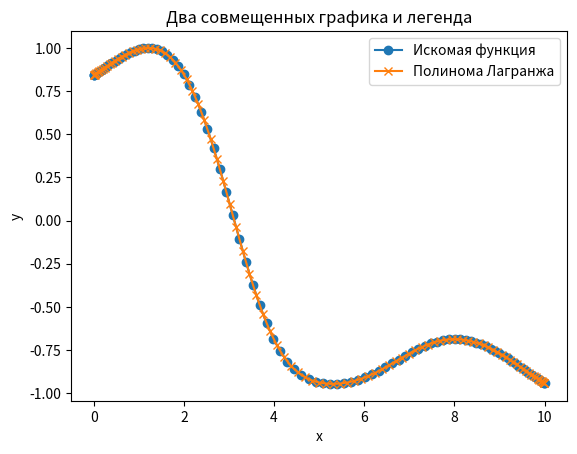

Source code (Python):
import matplotlib.pyplot as plt
import numpy as np
import math
from scipy.interpolate import lagrange


def nodes(a,b,N,m):
    if m==0:
        return np.linspace(a,b,N)
    else:
        return np.array([(a + b) / 2 + ((b - a) * np.cos(((2 * k - 1) * np.pi) / (2 * N))) / 2 for k in range(1, N + 1)] [::-1]) #Узлы Чебышева


def f(x):
    """Исходная функция"""
    return np.sin((x / 3) + np.exp((np.sin(x / 3)) ** 2))


def Lagrange(x_values,y_values,x_eval):
    X=np.array(x_values)
    Y=np.array(y_values)
    x_eval=np.array(x_eval)
    n=len(x_values)
    result = np.zeros_like(x_eval, dtype=float)
    for i in range (n):
        L_i = np.ones_like(x_eval, dtype=float) #массив для i-го базисного полинома
        for j in range (n):
            if j!=i:
                L_i*=(x_eval-x_values[j])/(x_values[i]-x_values[j])
        result+=y_values[i]*L_i
    return result #возвращает значения полинома Лагранжа в заданных точках x


def interpolation(a,b,N,m,z):
    X=nodes(a,b,N,m)
    Y=f(X)
    x_test=(X[1:]+X[:-1])/2
    if z==0:
        y_values=Lagrange(X,Y,x_test)
    else:
        poly=lagrange(X,Y)
        y_values=poly(x_test)
    plt.plot(X, Y, "-o", label="Искомая функция")
    plt.plot(x_test,y_values , "-x", label="Полинома Лагранжа")
    plt.xlabel("x")
    plt.ylabel("y")
    plt.legend()
    plt.title("Два совмещенных графика и легенда")
    plt.show()
    Y1=f(x_test)
    print(max(abs(Y1-y_values)))


def delta_max(a,b,N_array,m,z):
    delta = np.zeros(len(N_array))
    for i in range (len(N_array)):
        X = nodes(a, b, N_array[i], m)
        Y = f(X)
        x_test = (X[1:] + X[:-1]) / 2
        if z == 0:
            y_values = Lagrange(X, Y, x_test)
        else:
            poly = lagrange(X, Y)
            y_values = poly(x_test)
        Y1 = f(x_test)
        delta[i] = max(abs(Y1 - y_values))
    plt.loglog(N_array,delta)
    plt.xlabel("N")
    plt.ylabel("Погрешность")
    plt.title("Логарифмический масштаб")
    plt.show()


N=np.array([5,10,50,100,150])
a,b=0,10

#interpolation(a,b,10,0,0)
interpolation(a,b,100,1,0)
#interpolation(a,b,100,0,1)
#interpolation(a,b,150,1,1)